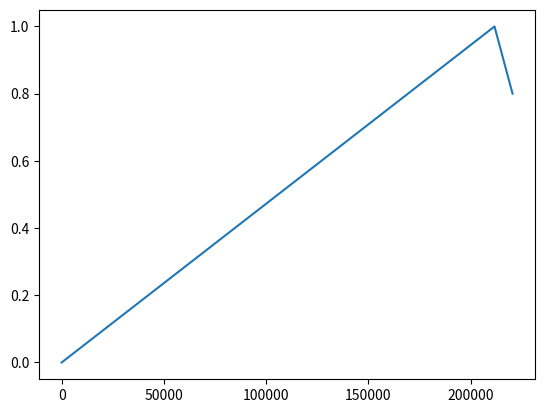
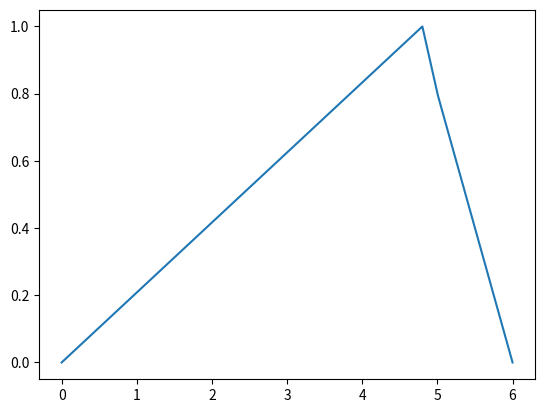

Recreate these plots in Python, in order.
import numpy as np
import matplotlib.pyplot as plt
import scipy as sci

release_time = 1
time = 5 + release_time
sr = 44100
nb_samples = time*sr
samples = np.zeros(time*sr)


x = np.linspace(0, time, nb_samples)

def ADSR(x, a, d, s, r, show_plot = False):
    '''Function to generate an ADSR enveloppe on data x'''
    if True: #x[-1] >= (a + d + r): In the future could possibly make this quicker by checking if signal is shorter then a,d,r
        attack = lambda x: x/a
        decay = lambda x: (a + d - a*s)/d - x*(1-s)/d
        sustain = lambda x: s
        pre_rel_x = x[x < (x[-1] - r)]
        pre_rel = np.piecewise(
            pre_rel_x, 
            [pre_rel_x < a, np.logical_and(a <= pre_rel_x, pre_rel_x < a+d), a+d<=pre_rel_x],
            [attack, decay, sustain]
        )

        plt.plot(pre_rel)
        plt.show()

        release = x[-1]*pre_rel[-1]/r - pre_rel[-1]/r*x[x[-1] - r <= x]

        if show_plot == True:
            plt.plot(np.concatenate((pre_rel, release)))
            plt.show()

        return np.concatenate((pre_rel, release))

    attack = x[x<a]/a
    decay = (a + d - a*s)/d - x[np.logical_and(a <= x, x < a+d)]*(1-s)/d
    sustain = s + 0*x[np.logical_and(a+d <= x, x < x[-1]-r)]
    release = x[-1]*s/r - s/r*x[x[-1] - r <= x]

    return np.concatenate((attack, decay, sustain, release))

    


adsr = ADSR(x, 4.8, 0.5, 0.5, release_time)

plt.plot(x, adsr)
plt.show()
